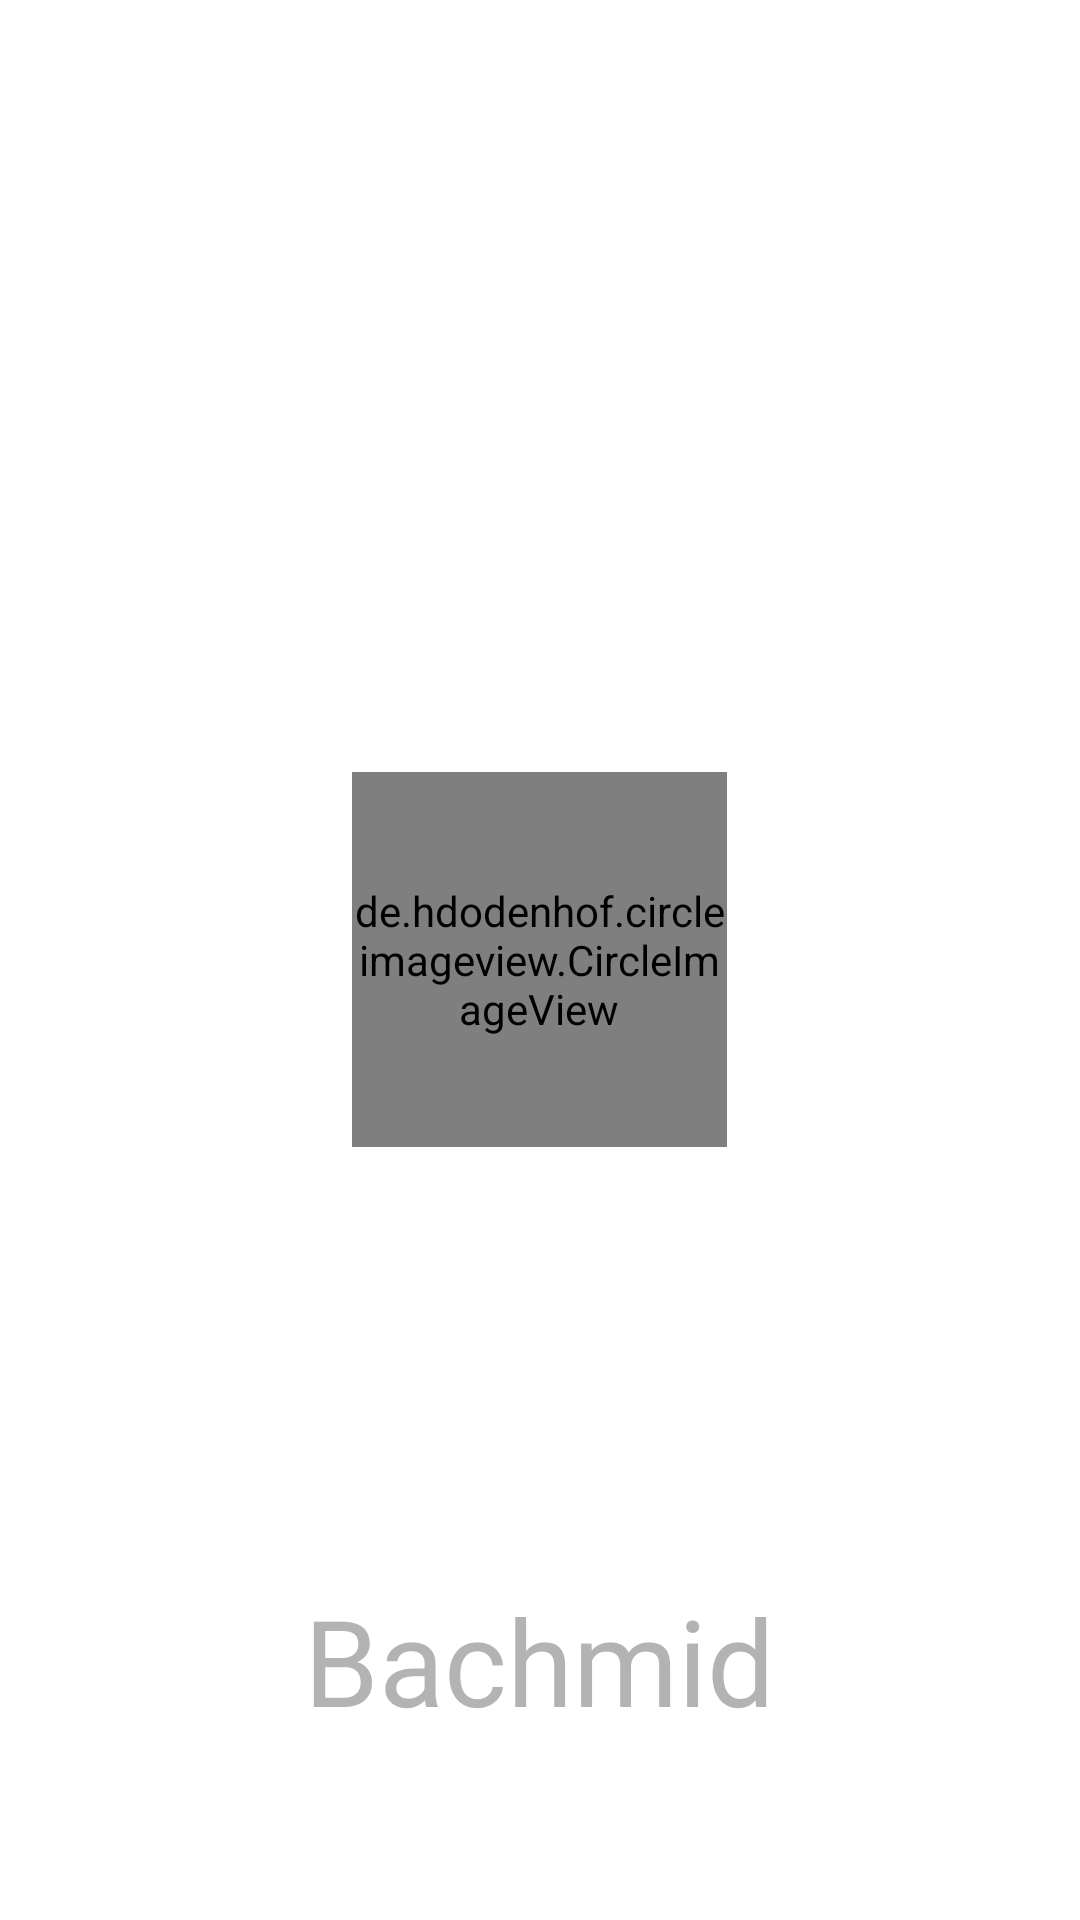

Layout XML and referenced resources for this Android screen:
<!-- AndroidManifest.xml: application theme AppTheme -->
<!-- res/layout/splash_screen.xml -->
<?xml version="1.0" encoding="utf-8"?>
<FrameLayout
    xmlns:android="http://schemas.android.com/apk/res/android"
    xmlns:tools="http://schemas.android.com/tools"
    tools:context=".SplashActivity"
    android:layout_width="match_parent"
    android:layout_height="match_parent"
    android:background="@color/colorPrimary">

    <LinearLayout
        android:layout_width="match_parent"
        android:layout_height="match_parent"
        android:orientation="vertical"
        android:gravity="center">

        <de.hdodenhof.circleimageview.CircleImageView
            android:id="@+id/iv"
            android:layout_width="125dp"
            android:layout_height="125dp"
            android:layout_gravity="center"
            android:src="@drawable/avatar"/>

    </LinearLayout>

    <TextView
        android:id="@+id/tv"
        android:layout_width="wrap_content"
        android:layout_height="wrap_content"
        android:layout_gravity="bottom|center"
        android:layout_marginBottom="60dp"
        android:gravity="center"
        android:text="@string/author"
        android:textColor="#B3B3B3"
        android:textSize="40sp" />

</FrameLayout>
<!-- resources referenced by this layout -->
<resources>
  <color name="colorPrimary">#ffffff</color>
  <string name="author">Bachmid</string>
  <style name="AppTheme" parent="Theme.MaterialComponents.Light.NoActionBar">
          
          <item name="colorPrimary">@color/colorPrimary</item>
          <item name="colorPrimaryDark">@color/colorPrimaryDark</item>
          <item name="colorAccent">@color/colorAccent</item>
          <item name="android:windowLightStatusBar">true</item>
      </style>
  <color name="colorPrimaryDark">#ffffff</color>
  <color name="colorAccent">#3080F9</color>
</resources>
